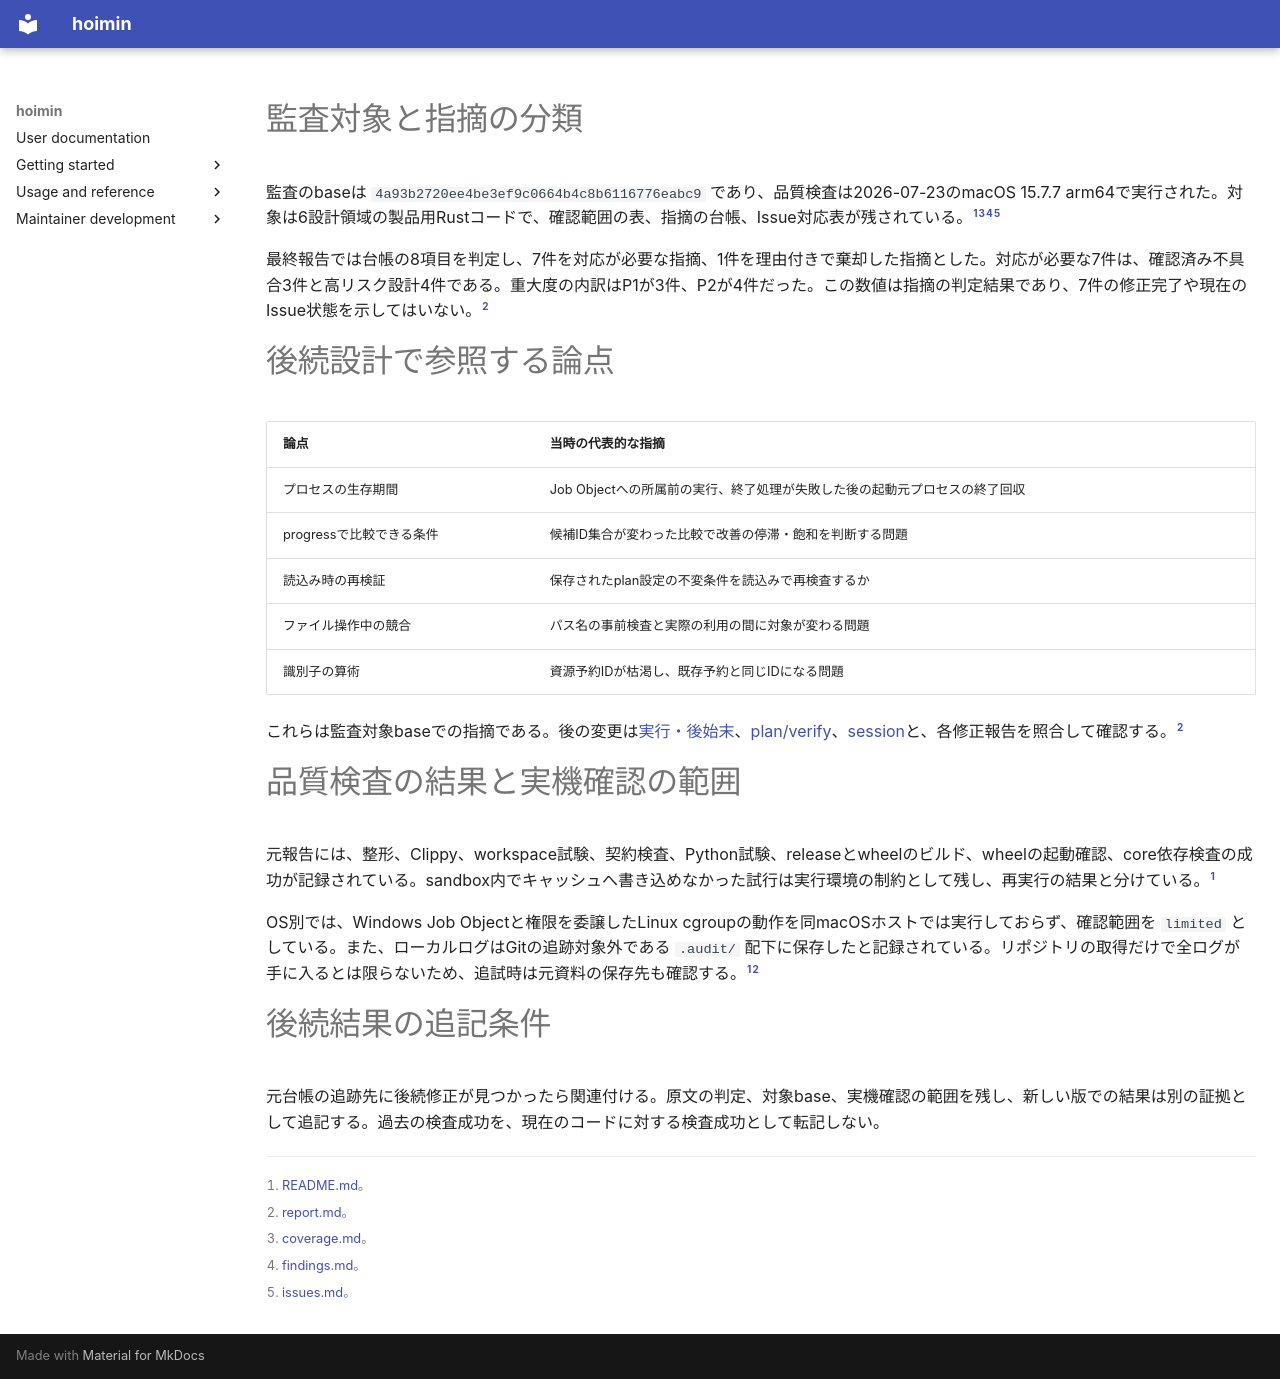

repository: HayaoSuzuki/hoimin · page: development/knowledge/audits/rust-2026-07/index.html · generator: mkdocs

---
type: Audit
title: 2026年7月 Rustコードベース監査
description: 初期Rust監査の発見分類、品質ゲート、実機未確認範囲を保存する。
status: draft
catalog_revision: a7daea0b557cd435c1e55b540392fbdd116348e1
audit_revision: 4a93b2720ee4be3ef9c0664b4c8b6116776eabc9
sources:
- id: overview
  resource: ../../work/audits/2026-07-rust-codebase/README.md
  revision: a7daea0b557cd435c1e55b540392fbdd116348e1
  working_tree: clean
- id: report
  resource: ../../work/audits/2026-07-rust-codebase/report.md
  revision: a7daea0b557cd435c1e55b540392fbdd116348e1
  working_tree: clean
- id: coverage
  resource: ../../work/audits/2026-07-rust-codebase/coverage.md
  revision: a7daea0b557cd435c1e55b540392fbdd116348e1
  working_tree: clean
- id: findings
  resource: ../../work/audits/2026-07-rust-codebase/findings.md
  revision: a7daea0b557cd435c1e55b540392fbdd116348e1
  working_tree: clean
- id: issues
  resource: ../../work/audits/2026-07-rust-codebase/issues.md
  revision: a7daea0b557cd435c1e55b540392fbdd116348e1
  working_tree: clean
---

# 監査対象と指摘の分類

監査のbaseは `4a93b2720ee4be3ef9c0664b4c8b6116776eabc9` であり、品質検査は2026-07-23のmacOS 15.7.7 arm64で実行された。対象は6設計領域の製品用Rustコードで、確認範囲の表、指摘の台帳、Issue対応表が残されている。[^overview][^coverage][^findings][^issues]

最終報告では台帳の8項目を判定し、7件を対応が必要な指摘、1件を理由付きで棄却した指摘とした。対応が必要な7件は、確認済み不具合3件と高リスク設計4件である。重大度の内訳はP1が3件、P2が4件だった。この数値は指摘の判定結果であり、7件の修正完了や現在のIssue状態を示してはいない。[^report]

# 後続設計で参照する論点

| 論点 | 当時の代表的な指摘 |
| --- | --- |
| プロセスの生存期間 | Job Objectへの所属前の実行、終了処理が失敗した後の起動元プロセスの終了回収 |
| progressで比較できる条件 | 候補ID集合が変わった比較で改善の停滞・飽和を判断する問題 |
| 読込み時の再検証 | 保存されたplan設定の不変条件を読込みで再検査するか |
| ファイル操作中の競合 | パス名の事前検査と実際の利用の間に対象が変わる問題 |
| 識別子の算術 | 資源予約IDが枯渇し、既存予約と同じIDになる問題 |

これらは監査対象baseでの指摘である。後の変更は[実行・後始末](../design/runtime-lifecycle.md)、[plan/verify](../design/selection-plan-verify.md)、[session](../design/session-report.md)と、各修正報告を照合して確認する。[^report]

# 品質検査の結果と実機確認の範囲

元報告には、整形、Clippy、workspace試験、契約検査、Python試験、releaseとwheelのビルド、wheelの起動確認、core依存検査の成功が記録されている。sandbox内でキャッシュへ書き込めなかった試行は実行環境の制約として残し、再実行の結果と分けている。[^overview]

OS別では、Windows Job Objectと権限を委譲したLinux cgroupの動作を同macOSホストでは実行しておらず、確認範囲を `limited` としている。また、ローカルログはGitの追跡対象外である `.audit/` 配下に保存したと記録されている。リポジトリの取得だけで全ログが手に入るとは限らないため、追試時は元資料の保存先も確認する。[^overview][^report]

# 後続結果の追記条件

元台帳の追跡先に後続修正が見つかったら関連付ける。原文の判定、対象base、実機確認の範囲を残し、新しい版での結果は別の証拠として追記する。過去の検査成功を、現在のコードに対する検査成功として転記しない。

[^overview]: [README.md](../../work/audits/2026-07-rust-codebase/README.md)。
[^report]: [report.md](../../work/audits/2026-07-rust-codebase/report.md)。
[^coverage]: [coverage.md](../../work/audits/2026-07-rust-codebase/coverage.md)。
[^findings]: [findings.md](../../work/audits/2026-07-rust-codebase/findings.md)。
[^issues]: [issues.md](../../work/audits/2026-07-rust-codebase/issues.md)。
